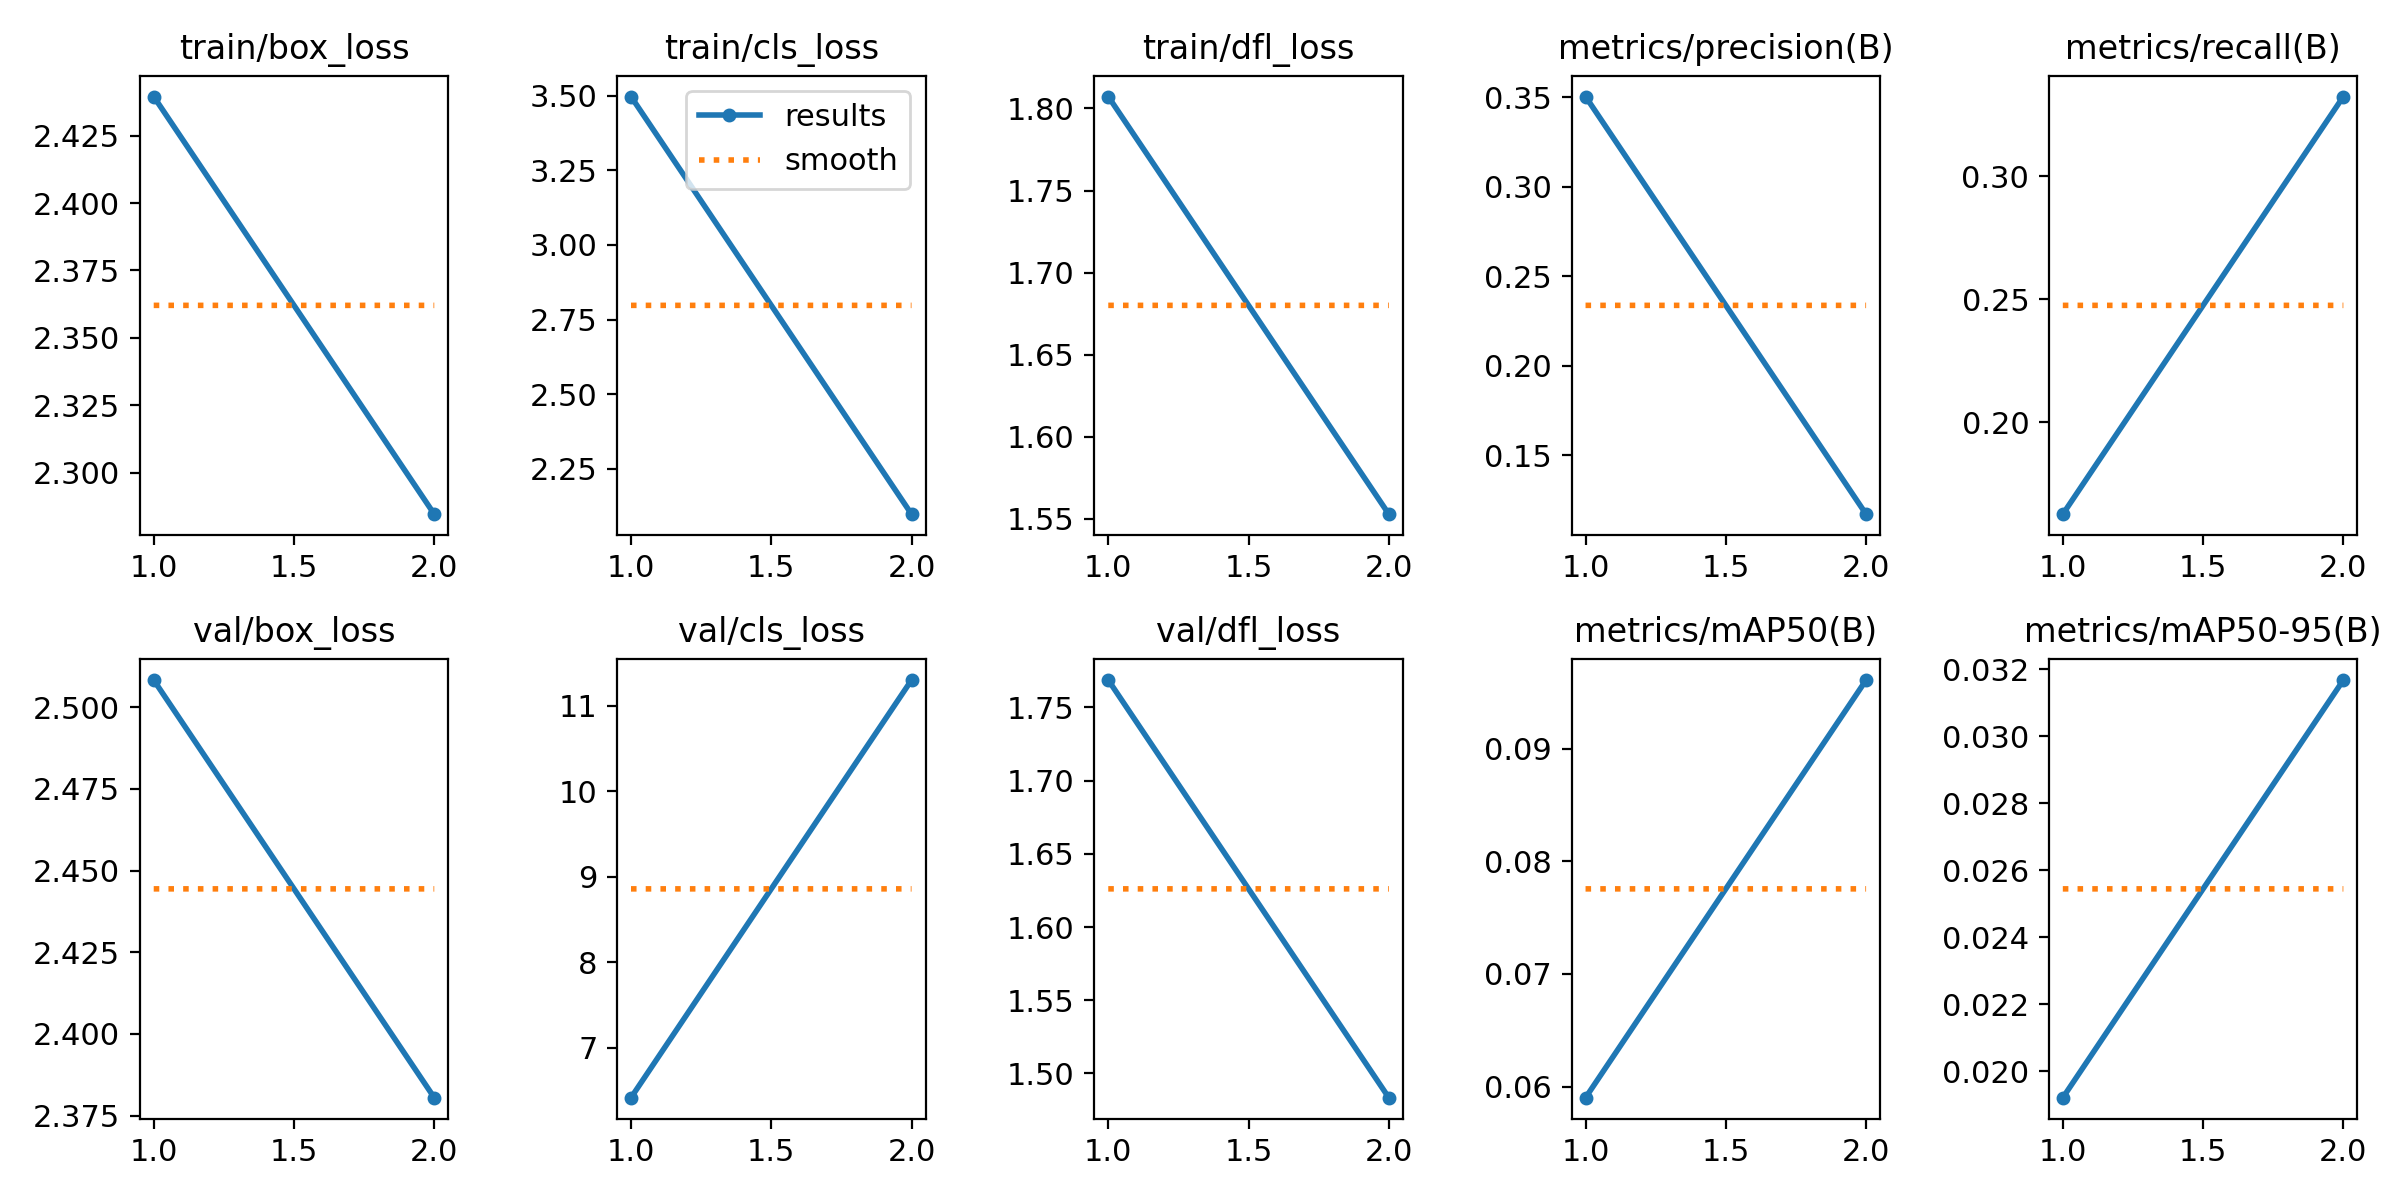

The file beside this chart, header and first rows:
epoch, time, train/box_loss, train/cls_loss, train/dfl_loss, metrics/precision(B), metrics/recall(B), metrics/mAP50(B), metrics/mAP50-95(B), val/box_loss, val/cls_loss, val/dfl_loss, lr/pg0, lr/pg1, lr/pg2
1, 18.92, 2.439, 3.498, 1.807, 0.3505, 0.1626, 0.05901, 0.01921, 2.508, 6.416, 1.769, 0.001193, 0.001193, 0.001193
2, 36.96, 2.285, 2.097, 1.553, 0.1171, 0.3324, 0.09608, 0.03168, 2.38, 11.3, 1.483, 0.0006312, 0.0006312, 0.0006312
